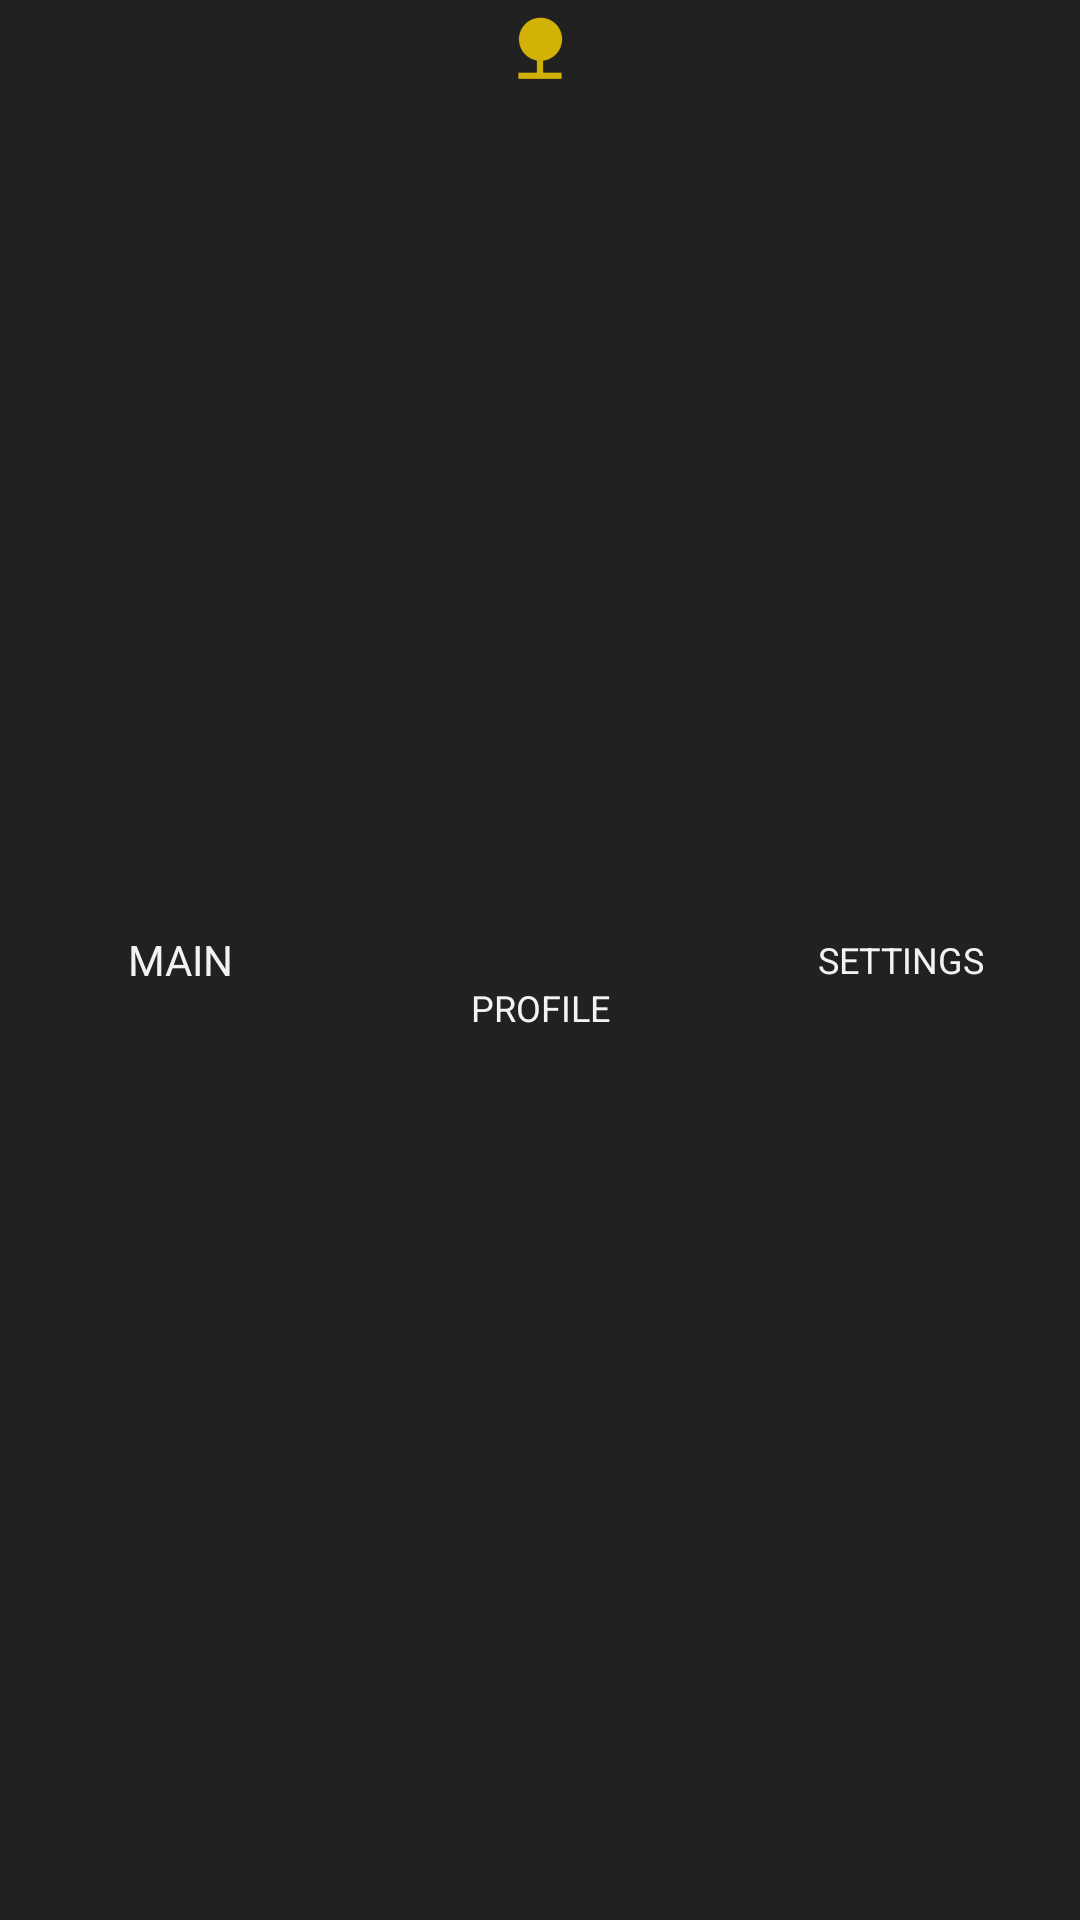

Layout XML and referenced resources for this Android screen:
<!-- AndroidManifest.xml: application theme AppTheme -->
<!-- res/layout/bottom_bar.xml -->
<?xml version="1.0" encoding="utf-8"?>
<LinearLayout xmlns:android="http://schemas.android.com/apk/res/android"
    android:layout_width="match_parent"
    android:layout_height="54dp"
    android:orientation="horizontal"
    android:background="@color/colorPrimary" >

    <Button
        android:id="@+id/button1"
        style="@android:style/Widget.Holo.Button.Borderless"
        android:layout_width="0dp"
        android:layout_height="match_parent"
        android:layout_weight="1"
        android:drawableTop="@drawable/ic_home"
        android:drawableTint="@color/colorAccent"
        android:text="MAIN"
        android:textSize="14sp"
        fontPath="fonts/montserrat_semibold.ttf"/>

    <Button
        android:id="@+id/button2"
        style="@android:style/Widget.Holo.Button.Borderless"
        android:layout_width="0dp"
        android:layout_height="match_parent"
        android:layout_weight="1"
        android:drawableTop="@drawable/ic_profile"
        android:drawableTint="@color/colorAccent"
        android:text="PROFILE"
        android:textSize="12sp"
        fontPath="fonts/montserrat_regular.ttf"/>

    <Button
        android:id="@+id/button3"
        style="@android:style/Widget.Holo.Button.Borderless"
        android:layout_width="0dp"
        android:layout_height="match_parent"
        android:layout_weight="1"
        android:drawableTop="@drawable/ic_settings"
        android:drawableTint="@color/colorAccent"
        android:text="SETTINGS"
        android:textSize="12sp"
        fontPath="fonts/montserrat_regular.ttf"/>

</LinearLayout>
<!-- resources referenced by this layout -->
<resources>
  <color name="colorAccent">#ffd600</color>
  <color name="colorPrimary">#212121</color>
  <!-- drawable ic_profile: png bitmap (drawable-hdpi, 427 bytes) -->
  <style name="AppTheme" parent="Theme.AppCompat.Light.NoActionBar">
          
          <item name="colorPrimary">@color/colorPrimary</item>
          <item name="colorPrimaryDark">@color/colorPrimaryDark</item>
          <item name="colorAccent">@color/colorAccent</item>
          
      </style>
  <color name="colorPrimaryDark">#303F9F</color>
</resources>
